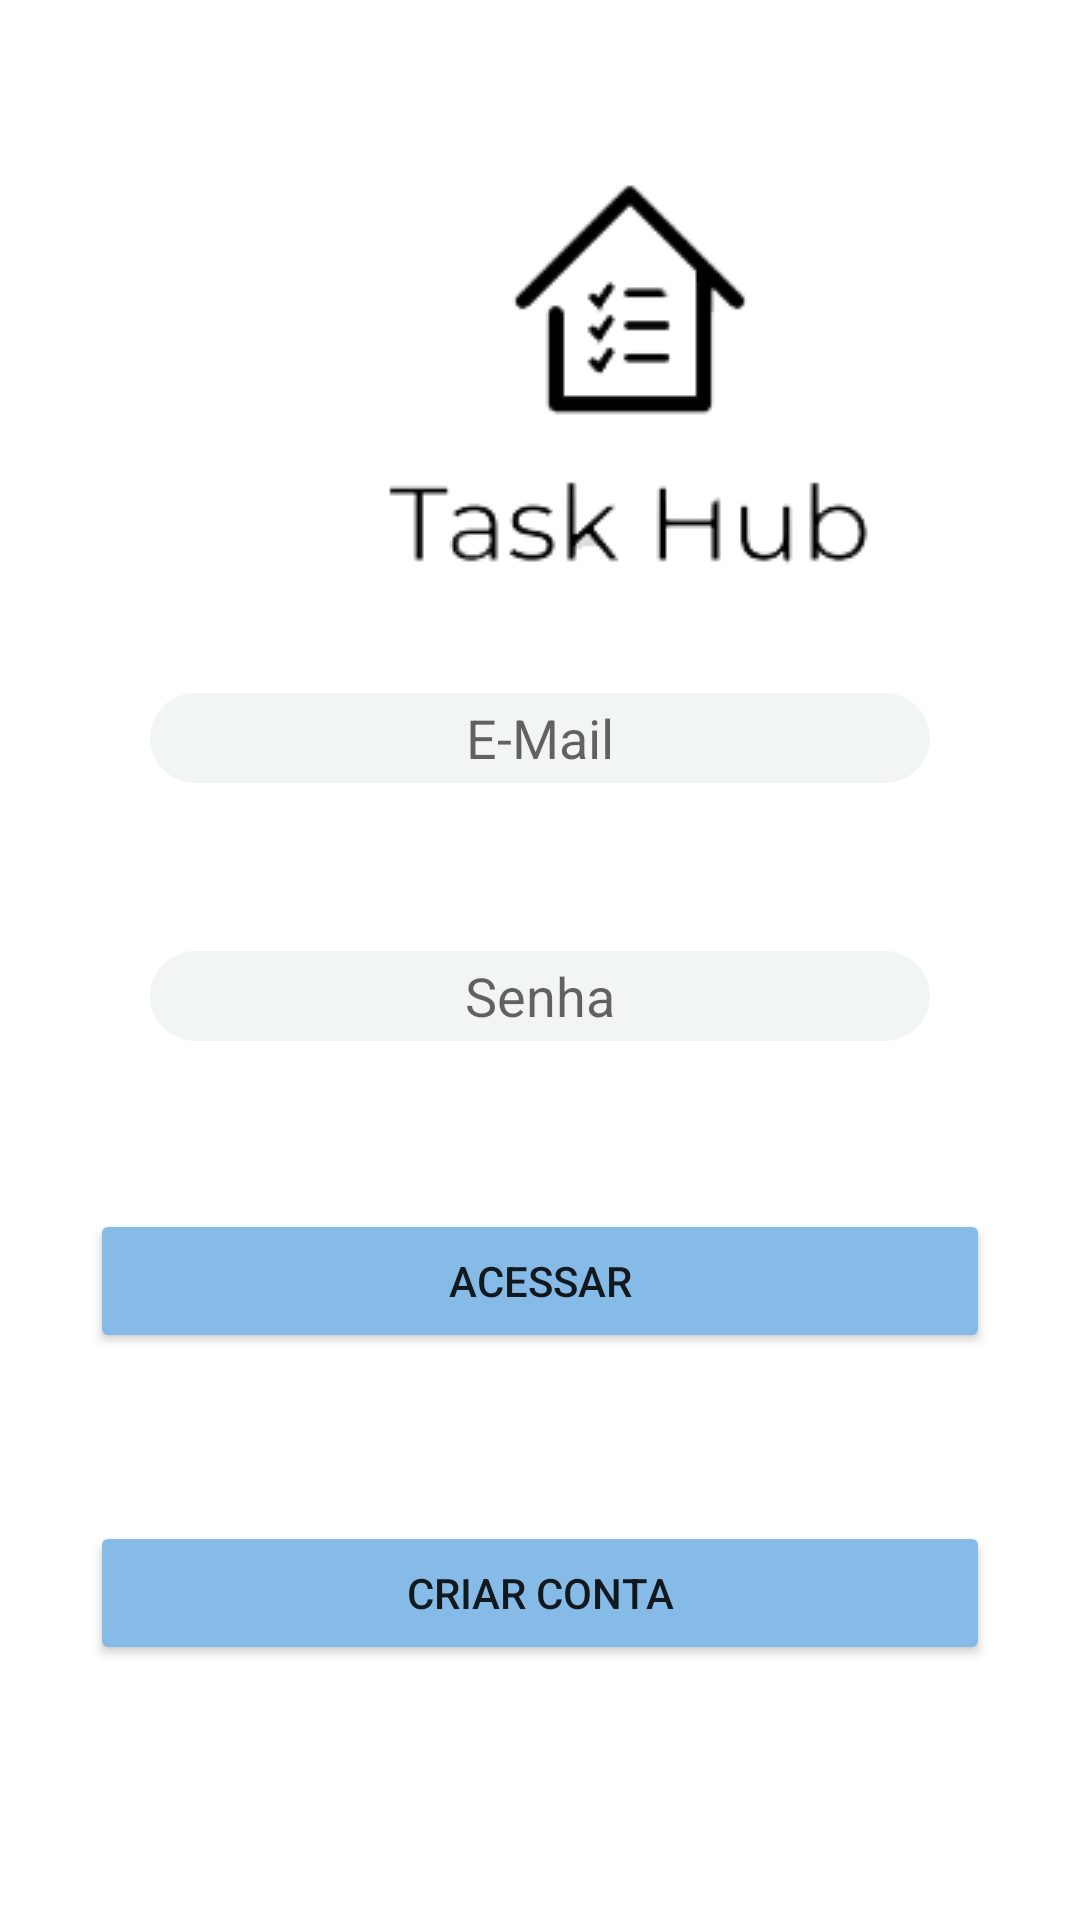

Here is an Android app screen rendered from its layout file. Give the layout XML and the strings, colors and styles it references.
<!-- AndroidManifest.xml: application theme Theme.TaskHub -->
<!-- res/layout/activity_main.xml -->
<?xml version="1.0" encoding="utf-8"?>
<androidx.constraintlayout.widget.ConstraintLayout xmlns:android="http://schemas.android.com/apk/res/android"
    xmlns:app="http://schemas.android.com/apk/res-auto"
    xmlns:tools="http://schemas.android.com/tools"
    android:layout_width="match_parent"
    android:layout_height="match_parent"
    tools:context=".view.MainActivity">


    <ImageView
        android:id="@+id/imageView"
        android:layout_width="wrap_content"
        android:layout_height="wrap_content"
        android:layout_marginStart="88dp"
        android:layout_marginTop="32dp"
        app:layout_constraintStart_toStartOf="parent"
        app:layout_constraintTop_toTopOf="parent"
        app:srcCompat="@drawable/logo_1" />

    <EditText
        android:id="@+id/editTextUsername"
        android:layout_width="fill_parent"
        android:layout_height="30dp"
        android:layout_marginLeft="50dp"
        android:layout_marginRight="50dp"
        android:hint="@string/email"
        android:textAlignment="center"
        android:background="@drawable/rounded_edittext"
        app:layout_constraintStart_toStartOf="@id/imageView"
        app:layout_constraintTop_toBottomOf="@id/imageView" />

    <EditText
        android:id="@+id/editTextSenha"
        android:layout_width="fill_parent"
        android:layout_height="30dp"
        android:layout_marginLeft="50dp"
        android:layout_marginTop="56dp"
        android:layout_marginRight="50dp"
        android:hint="@string/password"
        android:textAlignment="center"
        android:background="@drawable/rounded_edittext"
        android:inputType="textPassword"
        app:layout_constraintStart_toStartOf="@id/editTextUsername"
        app:layout_constraintTop_toBottomOf="@id/editTextUsername" />


    <Button
        android:id="@+id/button_login"
        android:layout_width="300dp"
        android:layout_height="wrap_content"
        android:layout_marginTop="56dp"
        android:backgroundTint="@color/button_login"
        android:text="@string/login"
        app:layout_constraintEnd_toEndOf="parent"
        app:layout_constraintStart_toStartOf="parent"
        app:layout_constraintTop_toBottomOf="@id/editTextSenha" />


    <Button
        android:id="@+id/button_newAccount"
        android:layout_width="300dp"
        android:layout_height="wrap_content"
        android:layout_marginTop="56dp"
        android:backgroundTint="@color/button_login"
        android:text="@string/newAccount"
        app:layout_constraintEnd_toEndOf="parent"
        app:layout_constraintStart_toStartOf="parent"
        app:layout_constraintTop_toBottomOf="@id/button_login" />


</androidx.constraintlayout.widget.ConstraintLayout>
<!-- resources referenced by this layout -->
<resources>
  <color name="button_login">#86BBE8</color>
  <!-- drawable logo_1: png bitmap (drawable, 5845 bytes) -->
  <!-- drawable rounded_edittext (drawable) -->
  <?xml version="1.0" encoding="utf-8"?>
  <shape xmlns:android="http://schemas.android.com/apk/res/android"
      android:shape="rectangle"
      android:padding="10dp">
  
      <solid android:color="#F1F5F4" />
      <corners
          android:bottomRightRadius="15dp"
          android:bottomLeftRadius="15dp"
          android:topLeftRadius="15dp"
          android:topRightRadius="15dp" />
  </shape>
  <string name="email">E-Mail</string>
  <string name="login">Acessar</string>
  <string name="newAccount">Criar Conta</string>
  <string name="password">Senha</string>
  <style name="Theme.TaskHub" parent="Theme.MaterialComponents.DayNight.DarkActionBar">
          
          <item name="colorPrimary">@color/purple_500</item>
          <item name="colorPrimaryVariant">@color/purple_700</item>
          <item name="colorOnPrimary">@color/white</item>
          
          <item name="colorSecondary">@color/teal_200</item>
          <item name="colorSecondaryVariant">@color/teal_700</item>
          <item name="colorOnSecondary">@color/black</item>
          
          <item name="android:statusBarColor">?attr/colorPrimaryVariant</item>
          
      </style>
  <color name="purple_500">#FF6200EE</color>
  <color name="purple_700">#FF3700B3</color>
  <color name="white">#FFFFFFFF</color>
  <color name="teal_200">#FF03DAC5</color>
  <color name="teal_700">#FF018786</color>
  <color name="black">#FF000000</color>
</resources>
